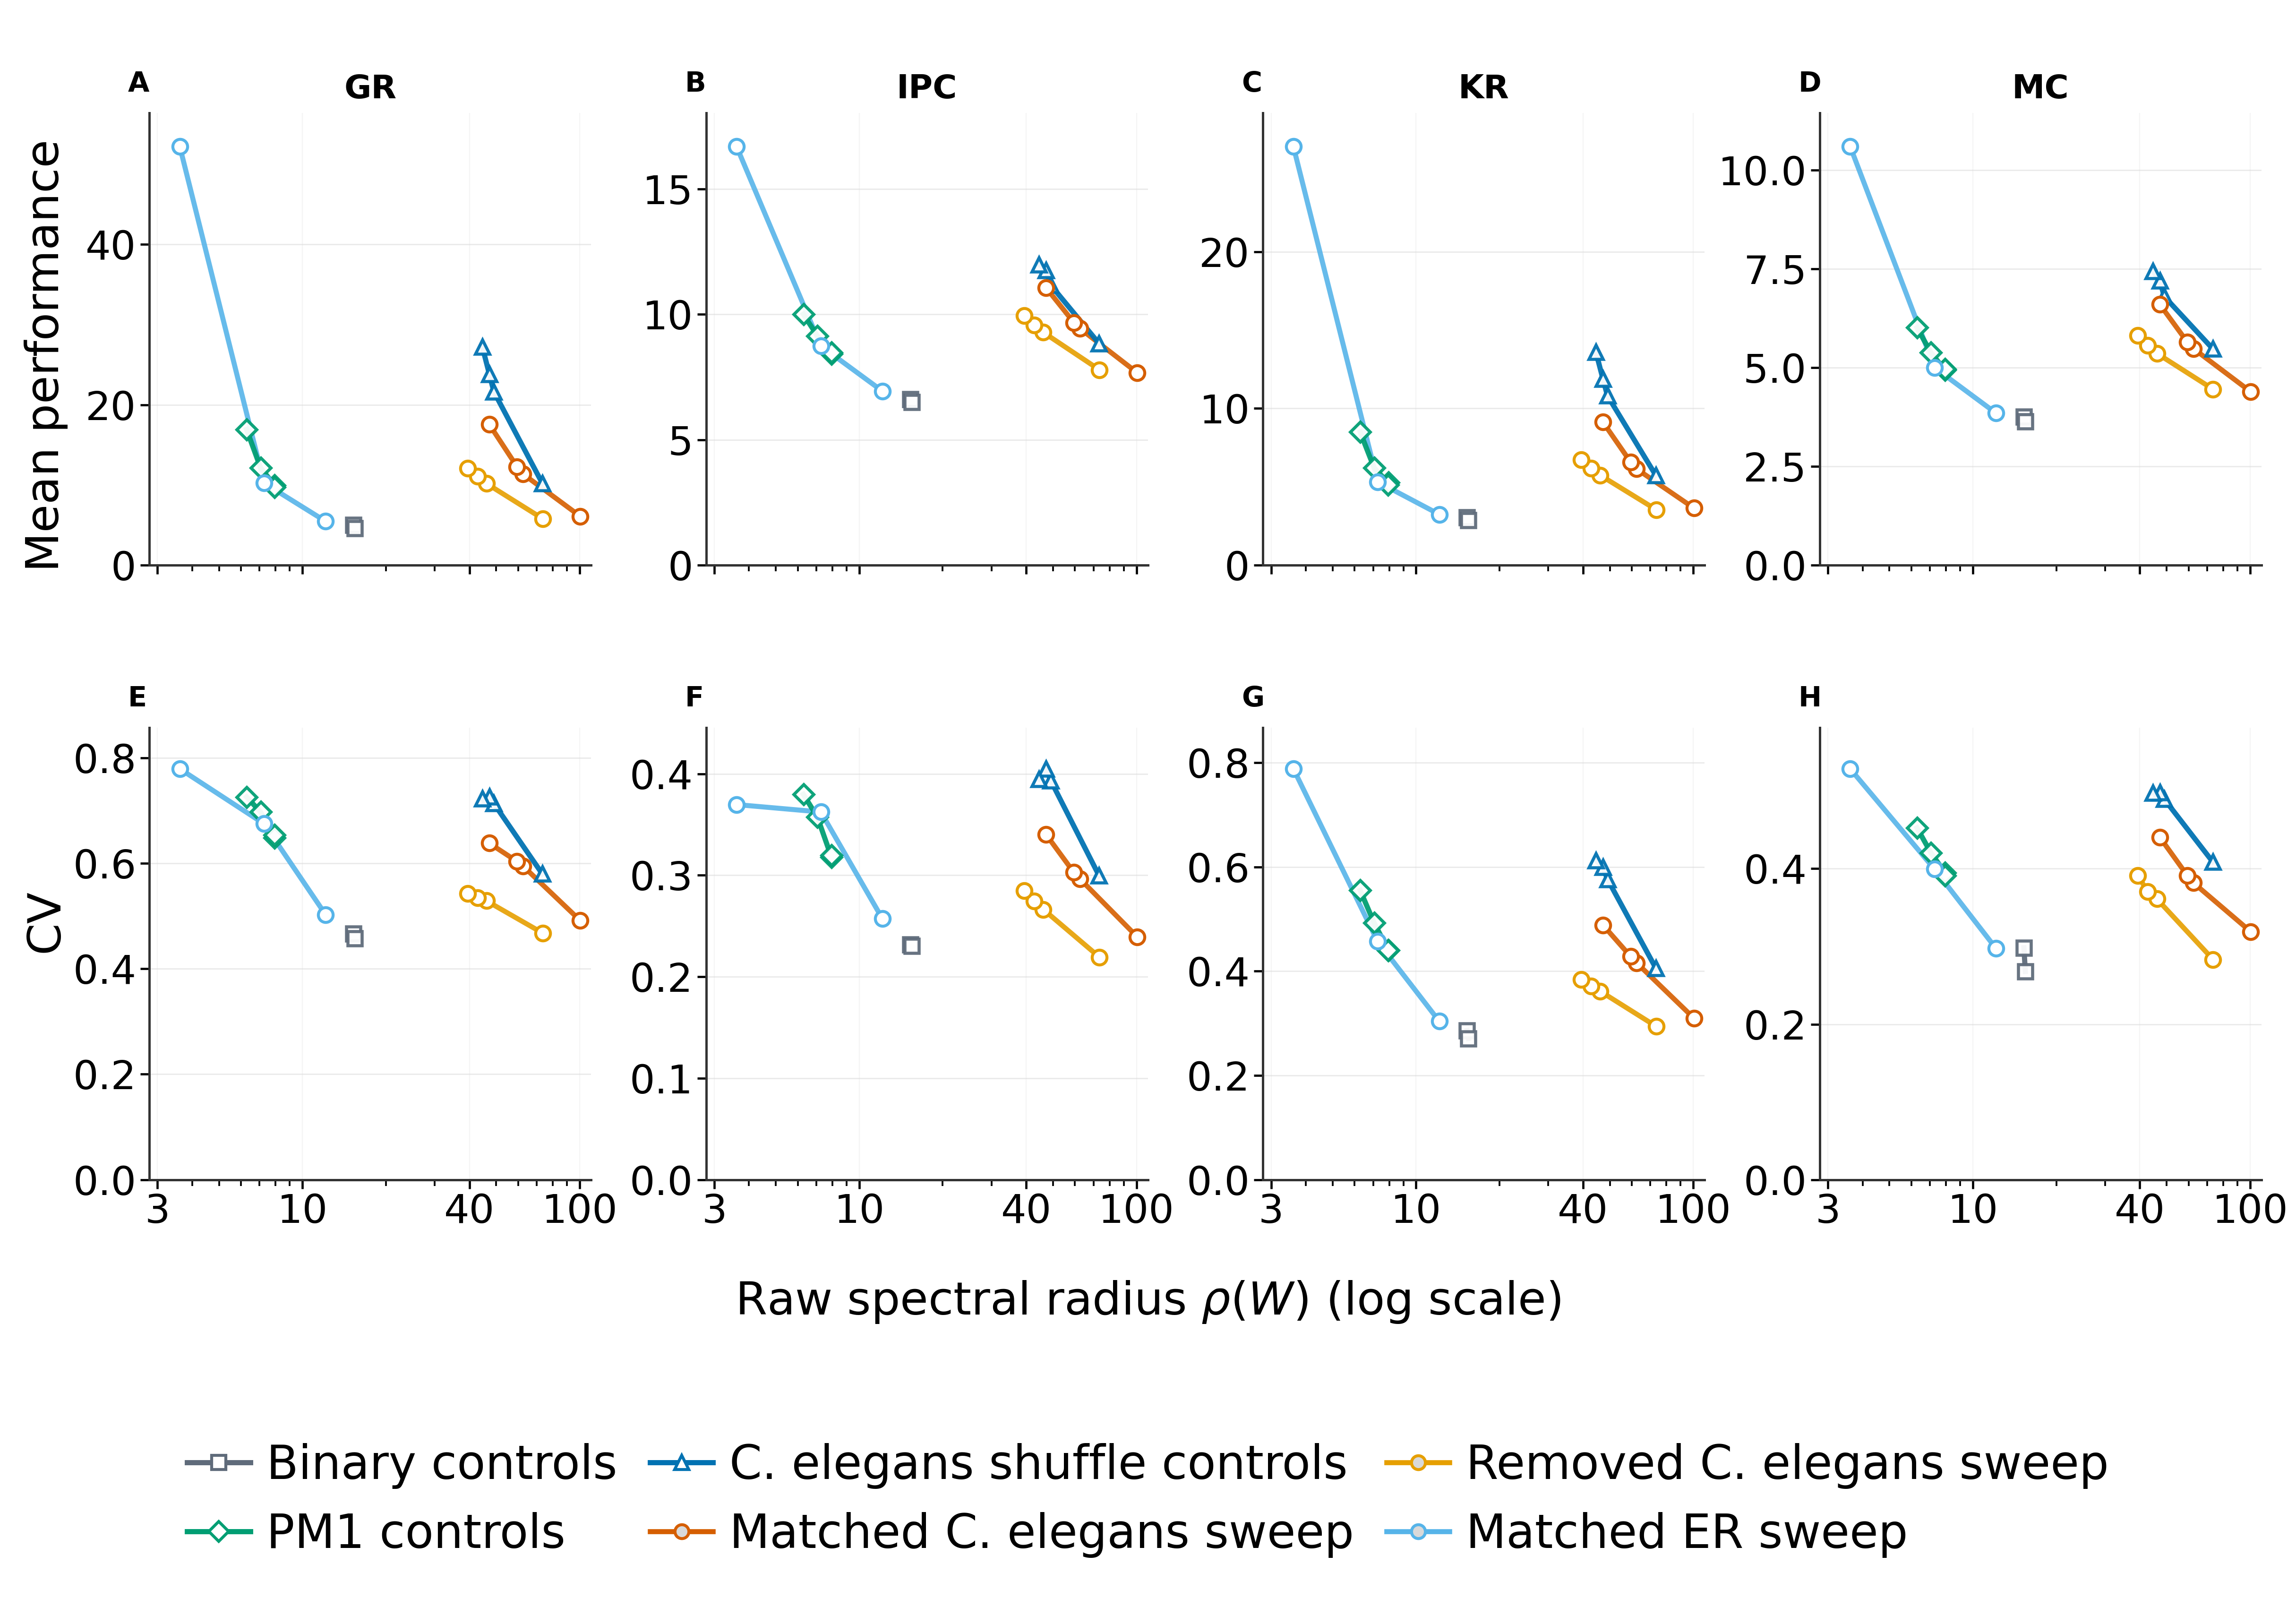

The table this chart was drawn from, first rows:
mode, series_kind, metric, raw_rho, raw_rho_sd, performance, performance_sd, cv, cv_sd, n_groups, n_hparams, series, series_key, color, marker, normalization, sign_frac, dataset
binary_base, shuffle, GR, 15.28, 0.0, 4.985, 0.5397, 0.4668, 0.02125, 200, 96.0, Binary controls, Binary controls, #5f6b7a, s, , , 
binary_base, shuffle, IPC, 15.28, 0.0, 6.609, 0.3189, 0.2317, 0.01802, 200, 96.0, Binary controls, Binary controls, #5f6b7a, s, , , 
binary_base, shuffle, KR, 15.28, 0.0, 3.054, 0.2978, 0.2862, 0.02003, 200, 96.0, Binary controls, Binary controls, #5f6b7a, s, , , 
binary_base, shuffle, MC, 15.28, 0.0, 3.753, 0.1752, 0.2982, 0.02142, 200, 96.0, Binary controls, Binary controls, #5f6b7a, s, , , 
binary_base_topology_shuffle, shuffle, GR, 15.46, 0.1068, 4.613, 0.4466, 0.4572, 0.01916, 200, 96.0, Binary controls, Binary controls, #5f6b7a, s, , , 
binary_base_topology_shuffle, shuffle, IPC, 15.46, 0.1068, 6.494, 0.2614, 0.2302, 0.01663, 200, 96.0, Binary controls, Binary controls, #5f6b7a, s, , , 
binary_base_topology_shuffle, shuffle, KR, 15.46, 0.1068, 2.851, 0.2565, 0.2709, 0.01804, 200, 96.0, Binary controls, Binary controls, #5f6b7a, s, , , 
binary_base_topology_shuffle, shuffle, MC, 15.46, 0.1068, 3.629, 0.1396, 0.2678, 0.01911, 200, 96.0, Binary controls, Binary controls, #5f6b7a, s, , , 
binary+conshuffle+wshuffle, shuffle, GR, 7.926, 0.298, 9.71, 0.9652, 0.6537, 0.01651, 200, 96.0, PM1 controls, PM1 controls, #009e73, D, , , 
binary+conshuffle+wshuffle, shuffle, IPC, 7.926, 0.298, 8.485, 0.3863, 0.3197, 0.02309, 200, 96.0, PM1 controls, PM1 controls, #009e73, D, , , 
binary+conshuffle+wshuffle, shuffle, KR, 7.926, 0.298, 5.127, 0.446, 0.4401, 0.01935, 200, 96.0, PM1 controls, PM1 controls, #009e73, D, , , 
binary+conshuffle+wshuffle, shuffle, MC, 7.926, 0.298, 4.959, 0.2161, 0.3909, 0.02209, 200, 96.0, PM1 controls, PM1 controls, #009e73, D, , , 
binary+shuffle, shuffle, GR, 7.06, 0.4073, 12.14, 1.764, 0.6973, 0.02309, 200, 96.0, PM1 controls, PM1 controls, #009e73, D, , , 
binary+shuffle, shuffle, IPC, 7.06, 0.4073, 9.145, 0.5963, 0.3574, 0.02723, 200, 96.0, PM1 controls, PM1 controls, #009e73, D, , , 
binary+shuffle, shuffle, KR, 7.06, 0.4073, 6.201, 0.8078, 0.4924, 0.03137, 200, 96.0, PM1 controls, PM1 controls, #009e73, D, , , 
binary+shuffle, shuffle, MC, 7.06, 0.4073, 5.376, 0.3294, 0.4202, 0.02379, 200, 96.0, PM1 controls, PM1 controls, #009e73, D, , , 
global_sign_pres, shuffle, GR, 7.935, 0.3382, 9.945, 1.142, 0.648, 0.02024, 200, 96.0, PM1 controls, PM1 controls, #009e73, D, , , 
global_sign_pres, shuffle, IPC, 7.935, 0.3382, 8.429, 0.3662, 0.3179, 0.02372, 200, 96.0, PM1 controls, PM1 controls, #009e73, D, , , 
global_sign_pres, shuffle, KR, 7.935, 0.3382, 5.26, 0.5283, 0.4405, 0.02354, 200, 96.0, PM1 controls, PM1 controls, #009e73, D, , , 
global_sign_pres, shuffle, MC, 7.935, 0.3382, 4.933, 0.2006, 0.395, 0.02456, 200, 96.0, PM1 controls, PM1 controls, #009e73, D, , , 
local_sign+binary, shuffle, GR, 6.285, 0.5139, 16.93, 3.784, 0.7259, 0.02356, 200, 96.0, PM1 controls, PM1 controls, #009e73, D, , , 
local_sign+binary, shuffle, IPC, 6.285, 0.5139, 10, 0.7499, 0.3797, 0.02259, 200, 96.0, PM1 controls, PM1 controls, #009e73, D, , , 
local_sign+binary, shuffle, KR, 6.285, 0.5139, 8.494, 1.763, 0.555, 0.04239, 200, 96.0, PM1 controls, PM1 controls, #009e73, D, , , 
local_sign+binary, shuffle, MC, 6.285, 0.5139, 6.01, 0.4627, 0.4526, 0.02303, 200, 96.0, PM1 controls, PM1 controls, #009e73, D, , , 
celW+connShuf, shuffle, GR, 47.22, 4.416, 23.81, 5.578, 0.7262, 0.01839, 200, 96.0, C. elegans shuffle controls, C. elegans shuffle controls, #0072b2, ^, , , 
celW+connShuf, shuffle, IPC, 47.22, 4.416, 11.76, 1.026, 0.4049, 0.02593, 200, 96.0, C. elegans shuffle controls, C. elegans shuffle controls, #0072b2, ^, , , 
celW+connShuf, shuffle, KR, 47.22, 4.416, 11.87, 2.869, 0.5994, 0.03614, 200, 96.0, C. elegans shuffle controls, C. elegans shuffle controls, #0072b2, ^, , , 
celW+connShuf, shuffle, MC, 47.22, 4.416, 7.201, 0.7449, 0.4983, 0.03013, 200, 96.0, C. elegans shuffle controls, C. elegans shuffle controls, #0072b2, ^, , , 
conn_shuf_only, shuffle, GR, 44.53, 5.215, 27.25, 7.137, 0.7227, 0.02472, 200, 96.0, C. elegans shuffle controls, C. elegans shuffle controls, #0072b2, ^, , , 
conn_shuf_only, shuffle, IPC, 44.53, 5.215, 11.99, 1.084, 0.3948, 0.02912, 200, 96.0, C. elegans shuffle controls, C. elegans shuffle controls, #0072b2, ^, , , 
conn_shuf_only, shuffle, KR, 44.53, 5.215, 13.6, 3.617, 0.6126, 0.03951, 200, 96.0, C. elegans shuffle controls, C. elegans shuffle controls, #0072b2, ^, , , 
conn_shuf_only, shuffle, MC, 44.53, 5.215, 7.442, 0.8069, 0.4974, 0.03489, 200, 96.0, C. elegans shuffle controls, C. elegans shuffle controls, #0072b2, ^, , , 
real, shuffle, GR, 73.31, 3.505, 10.21, 1.153, 0.5799, 0.01697, 200, 96.0, C. elegans shuffle controls, C. elegans shuffle controls, #0072b2, ^, , , 
real, shuffle, IPC, 73.31, 3.505, 8.836, 0.3999, 0.2995, 0.02613, 200, 96.0, C. elegans shuffle controls, C. elegans shuffle controls, #0072b2, ^, , , 
real, shuffle, KR, 73.31, 3.505, 5.715, 0.5839, 0.4054, 0.01911, 200, 96.0, C. elegans shuffle controls, C. elegans shuffle controls, #0072b2, ^, , , 
real, shuffle, MC, 73.31, 3.505, 5.476, 0.2738, 0.4088, 0.03385, 200, 96.0, C. elegans shuffle controls, C. elegans shuffle controls, #0072b2, ^, , , 
shuffle, shuffle, GR, 49.01, 4.903, 21.64, 5.031, 0.7136, 0.01966, 200, 96.0, C. elegans shuffle controls, C. elegans shuffle controls, #0072b2, ^, , , 
shuffle, shuffle, IPC, 49.01, 4.903, 11.17, 0.8407, 0.3935, 0.02751, 200, 96.0, C. elegans shuffle controls, C. elegans shuffle controls, #0072b2, ^, , , 
shuffle, shuffle, KR, 49.01, 4.903, 10.82, 2.49, 0.5765, 0.03898, 200, 96.0, C. elegans shuffle controls, C. elegans shuffle controls, #0072b2, ^, , , 
shuffle, shuffle, MC, 49.01, 4.903, 6.799, 0.5705, 0.4895, 0.032, 200, 96.0, C. elegans shuffle controls, C. elegans shuffle controls, #0072b2, ^, , , 
sign_test_og_cel0.0__norm_spectral_radiu…, sign_sweep, GR, 100.6, 0.0, 6.076, 0.619, 0.4913, 0.01451, 100, 96.0, Matched C. elegans sweep, Matched C. elegans sweep, #d55e00, o, spectral_radius, 0.0, Matched C. elegans sweep
sign_test_og_cel0.0__norm_spectral_radiu…, sign_sweep, IPC, 100.6, 0.0, 7.672, 0.3679, 0.2394, 0.02139, 100, 96.0, Matched C. elegans sweep, Matched C. elegans sweep, #d55e00, o, spectral_radius, 0.0, Matched C. elegans sweep
sign_test_og_cel0.0__norm_spectral_radiu…, sign_sweep, KR, 100.6, 0.0, 3.634, 0.3377, 0.3097, 0.01518, 100, 96.0, Matched C. elegans sweep, Matched C. elegans sweep, #d55e00, o, spectral_radius, 0.0, Matched C. elegans sweep
sign_test_og_cel0.0__norm_spectral_radiu…, sign_sweep, MC, 100.6, 0.0, 4.386, 0.2208, 0.3189, 0.02334, 100, 96.0, Matched C. elegans sweep, Matched C. elegans sweep, #d55e00, o, spectral_radius, 0.0, Matched C. elegans sweep
sign_test_og_cel0.22058823529411764__nor…, sign_sweep, GR, 59.45, 10.36, 12.26, 3.73, 0.6035, 0.03273, 100, 96.0, Matched C. elegans sweep, Matched C. elegans sweep, #d55e00, o, spectral_radius, 0.2206, Matched C. elegans sweep
sign_test_og_cel0.22058823529411764__nor…, sign_sweep, IPC, 59.45, 10.36, 9.672, 0.8912, 0.3028, 0.03154, 100, 96.0, Matched C. elegans sweep, Matched C. elegans sweep, #d55e00, o, spectral_radius, 0.2206, Matched C. elegans sweep
sign_test_og_cel0.22058823529411764__nor…, sign_sweep, KR, 59.45, 10.36, 6.572, 1.846, 0.4281, 0.04892, 100, 96.0, Matched C. elegans sweep, Matched C. elegans sweep, #d55e00, o, spectral_radius, 0.2206, Matched C. elegans sweep
sign_test_og_cel0.22058823529411764__nor…, sign_sweep, MC, 59.45, 10.36, 5.639, 0.5978, 0.3909, 0.04169, 100, 96.0, Matched C. elegans sweep, Matched C. elegans sweep, #d55e00, o, spectral_radius, 0.2206, Matched C. elegans sweep
sign_test_og_cel0.2__norm_spectral_radiu…, sign_sweep, GR, 62.43, 10.47, 11.37, 3.299, 0.5949, 0.03321, 100, 96.0, Matched C. elegans sweep, Matched C. elegans sweep, #d55e00, o, spectral_radius, 0.2, Matched C. elegans sweep
sign_test_og_cel0.2__norm_spectral_radiu…, sign_sweep, IPC, 62.43, 10.47, 9.441, 0.8077, 0.2966, 0.0303, 100, 96.0, Matched C. elegans sweep, Matched C. elegans sweep, #d55e00, o, spectral_radius, 0.2, Matched C. elegans sweep
sign_test_og_cel0.2__norm_spectral_radiu…, sign_sweep, KR, 62.43, 10.47, 6.141, 1.622, 0.4161, 0.04731, 100, 96.0, Matched C. elegans sweep, Matched C. elegans sweep, #d55e00, o, spectral_radius, 0.2, Matched C. elegans sweep
sign_test_og_cel0.2__norm_spectral_radiu…, sign_sweep, MC, 62.43, 10.47, 5.481, 0.5475, 0.3819, 0.03965, 100, 96.0, Matched C. elegans sweep, Matched C. elegans sweep, #d55e00, o, spectral_radius, 0.2, Matched C. elegans sweep
sign_test_og_cel0.4__norm_spectral_radiu…, sign_sweep, GR, 47.21, 7.816, 17.54, 5.527, 0.6382, 0.02665, 100, 96.0, Matched C. elegans sweep, Matched C. elegans sweep, #d55e00, o, spectral_radius, 0.4, Matched C. elegans sweep
sign_test_og_cel0.4__norm_spectral_radiu…, sign_sweep, IPC, 47.21, 7.816, 11.06, 1.084, 0.3401, 0.02874, 100, 96.0, Matched C. elegans sweep, Matched C. elegans sweep, #d55e00, o, spectral_radius, 0.4, Matched C. elegans sweep
sign_test_og_cel0.4__norm_spectral_radiu…, sign_sweep, KR, 47.21, 7.816, 9.129, 2.741, 0.4886, 0.04093, 100, 96.0, Matched C. elegans sweep, Matched C. elegans sweep, #d55e00, o, spectral_radius, 0.4, Matched C. elegans sweep
sign_test_og_cel0.4__norm_spectral_radiu…, sign_sweep, MC, 47.21, 7.816, 6.6, 0.7056, 0.4405, 0.03619, 100, 96.0, Matched C. elegans sweep, Matched C. elegans sweep, #d55e00, o, spectral_radius, 0.4, Matched C. elegans sweep
sign_test_og_cel0.0__norm_spectral_radiu…, sign_sweep, GR, 73.51, 0.0, 5.788, 0.5797, 0.4677, 0.01524, 100, 96.0, Removed C. elegans sweep, Removed C. elegans sweep, #e69f00, o, spectral_radius, 0.0, Removed C. elegans sweep
sign_test_og_cel0.0__norm_spectral_radiu…, sign_sweep, IPC, 73.51, 0.0, 7.787, 0.3531, 0.2193, 0.01672, 100, 96.0, Removed C. elegans sweep, Removed C. elegans sweep, #e69f00, o, spectral_radius, 0.0, Removed C. elegans sweep
sign_test_og_cel0.0__norm_spectral_radiu…, sign_sweep, KR, 73.51, 0.0, 3.535, 0.3292, 0.294, 0.01481, 100, 96.0, Removed C. elegans sweep, Removed C. elegans sweep, #e69f00, o, spectral_radius, 0.0, Removed C. elegans sweep
sign_test_og_cel0.0__norm_spectral_radiu…, sign_sweep, MC, 73.51, 0.0, 4.452, 0.2513, 0.2832, 0.02468, 100, 96.0, Removed C. elegans sweep, Removed C. elegans sweep, #e69f00, o, spectral_radius, 0.0, Removed C. elegans sweep
... 24 more rows
